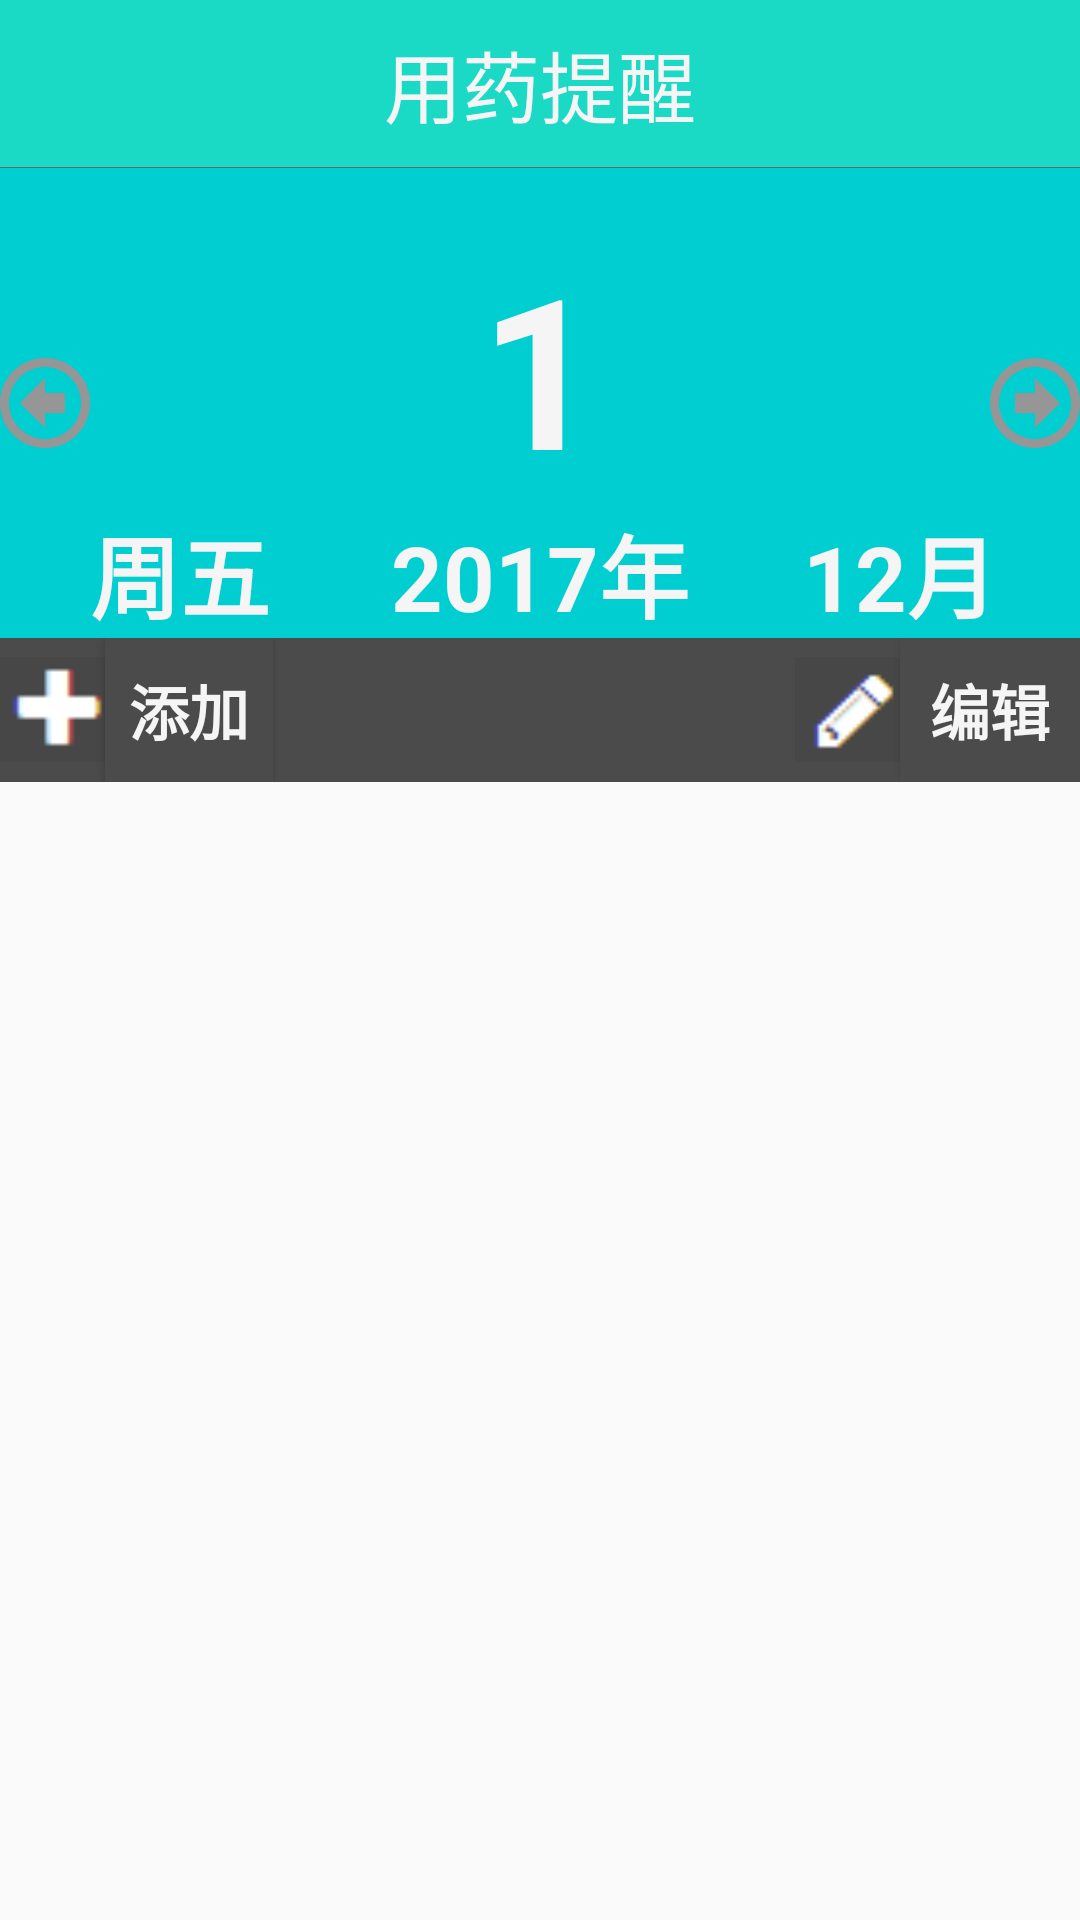

Layout XML and referenced resources for this Android screen:
<!-- AndroidManifest.xml: application theme AppTheme -->
<!-- res/layout/fragment_second.xml -->
<RelativeLayout xmlns:android="http://schemas.android.com/apk/res/android"
    xmlns:app="http://schemas.android.com/apk/res-auto"
    xmlns:tools="http://schemas.android.com/tools"
    android:layout_width="match_parent"
    android:layout_height="match_parent"
    android:background="@color/transparent"
    tools:context="com.phemie.scnu.laolekang.Fragment2.AddMedicinePage">
    
    <RelativeLayout
        android:id="@+id/tab_title"
        android:layout_width="match_parent"
        android:layout_height="56dp"
        android:background="@color/transparent">
        <TextView
            android:id="@+id/txt_top"
            android:layout_width="match_parent"
            android:layout_height="match_parent"
            android:background="@color/colorPrimary"
            android:gravity="center"
            android:text="用药提醒"
            android:textColor="@color/white"
            android:textSize="26sp" />

        <View
            android:layout_width="match_parent"
            android:layout_height="1px"
            android:layout_alignParentBottom="true"
            android:background="@color/text_gray" />
    </RelativeLayout>

    <ImageButton
        android:id="@+id/rreturn"
        android:layout_width="wrap_content"
        android:layout_height="wrap_content"
        android:layout_alignBottom="@+id/tab_title"
        android:layout_alignParentStart="true"
        android:layout_alignParentTop="true"
        android:background="@color/transparent"
        android:visibility="invisible"
        app:srcCompat="@drawable/rreturn" />

    <RelativeLayout
        android:id="@+id/relativeLayout"
        android:layout_width="match_parent"
        android:layout_height="wrap_content"
        android:layout_alignParentStart="true"
        android:layout_below="@+id/tab_title"
        android:background="@color/medicine_background">

        <TextView
            android:id="@+id/day"
            android:layout_width="wrap_content"
            android:layout_height="wrap_content"
            android:layout_centerHorizontal="true"
            android:layout_marginTop="20dp"
            android:text="@string/day"
            android:textColor="@color/white"
            android:textSize="70sp"
            android:textStyle="bold" />

        <ImageButton
            android:id="@+id/btn_left"
            android:layout_width="30dp"
            android:layout_height="30dp"
            android:layout_centerVertical="true"
            android:background="@drawable/left1" />

        <LinearLayout
            android:layout_width="match_parent"
            android:layout_height="wrap_content"
            android:layout_alignParentLeft="true"
            android:layout_alignParentStart="true"
            android:layout_below="@+id/day">


            <TextView
                android:id="@+id/way"
                android:layout_width="match_parent"
                android:layout_height="wrap_content"
                android:layout_weight="1"
                android:gravity="center_horizontal"
                android:text="@string/weekday"
                android:textColor="@color/white"
                android:textSize="30sp"
                android:textStyle="bold" />

            <TextView
                android:id="@+id/year"
                android:layout_width="match_parent"
                android:layout_height="wrap_content"
                android:layout_weight="1"
                android:gravity="center_horizontal"
                android:text="@string/year"
                android:textColor="@color/white"
                android:textSize="30sp"
                android:textStyle="bold" />

            <TextView
                android:id="@+id/month"
                android:layout_width="match_parent"
                android:layout_height="wrap_content"
                android:layout_weight="1"
                android:gravity="center_horizontal"
                android:text="@string/month"
                android:textColor="@color/white"
                android:textSize="30sp"
                android:textStyle="bold" />


        </LinearLayout>

        <ImageButton
            android:id="@+id/btn_right"
            android:layout_width="30dp"
            android:layout_height="30dp"
            android:layout_alignParentRight="true"
            android:layout_centerVertical="true"
            android:background="@drawable/right1" />

    </RelativeLayout>

    <RelativeLayout
        android:id="@+id/relativeLayout2"
        android:layout_width="match_parent"
        android:layout_height="wrap_content"
        android:layout_below="@+id/relativeLayout"
        android:layout_centerHorizontal="true"
        android:background="@color/medicine_gray">

        <ImageButton
            android:id="@+id/imageButton_add"
            android:layout_width="35dp"
            android:layout_height="35dp"
            android:layout_centerVertical="true"
            android:background="@drawable/add1" />

        <Button
            android:id="@+id/btn_add"
            android:layout_width="56dp"
            android:layout_height="wrap_content"
            android:layout_alignParentTop="true"
            android:layout_toEndOf="@+id/imageButton_add"
            android:layout_toRightOf="@+id/imageButton_add"
            android:background="@color/medicine_gray"
            android:text="添加"
            android:textColor="@color/white"
            android:textSize="20sp"
            android:textStyle="bold" />

        <Button
            android:id="@+id/btn_edit"
            android:layout_width="60dp"
            android:layout_height="wrap_content"
            android:layout_alignParentRight="true"
            android:background="@color/medicine_gray"
            android:text="编辑"
            android:textColor="@color/white"
            android:textSize="20sp"
            android:textStyle="bold" />

        <ImageButton
            android:id="@+id/imbtn_edit"
            android:layout_width="35dp"
            android:layout_height="35dp"
            android:layout_centerVertical="true"
            android:layout_toLeftOf="@id/btn_edit"
            android:background="@drawable/edit1" />

    </RelativeLayout>

    <ListView
        android:id="@+id/medicine_list"
        android:layout_width="match_parent"
        android:layout_height="match_parent"
        android:layout_above="@+id/div_tab_bar"
        android:layout_alignParentEnd="true"
        android:layout_alignParentStart="true"
        android:layout_below="@+id/relativeLayout2"
        android:divider="#d9d9d9"
        android:dividerHeight="3dp">

    </ListView>


</RelativeLayout>
<!-- resources referenced by this layout -->
<resources>
  <color name="colorPrimary">#1AD9C5</color>
  <color name="medicine_background">#00CED1</color>
  <color name="medicine_gray">#4B4B4B</color>
  <color name="text_gray">#666666</color>
  <color name="transparent">#00000000</color>
  <color name="white">#F5F5F5</color>
  <!-- drawable add1: png bitmap (drawable, 145 bytes) -->
  <!-- drawable edit1: png bitmap (drawable, 308 bytes) -->
  <!-- drawable left1: png bitmap (drawable, 4089 bytes) -->
  <!-- drawable right1: png bitmap (drawable, 4069 bytes) -->
  <!-- drawable rreturn: png bitmap (drawable, 299 bytes) -->
  <string name="day">1</string>
  <string name="month">12月</string>
  <string name="weekday">周五</string>
  <string name="year">2017年</string>
  <style name="AppTheme" parent="Theme.AppCompat.Light.NoActionBar">
          
          <item name="colorPrimary">@color/colorPrimary</item>
          <item name="colorPrimaryDark">@color/colorPrimaryDark</item>
          <item name="colorAccent">@color/colorAccent</item>
      </style>
  <color name="colorPrimaryDark">#088D7F</color>
  <color name="colorAccent">#F14545</color>
</resources>
